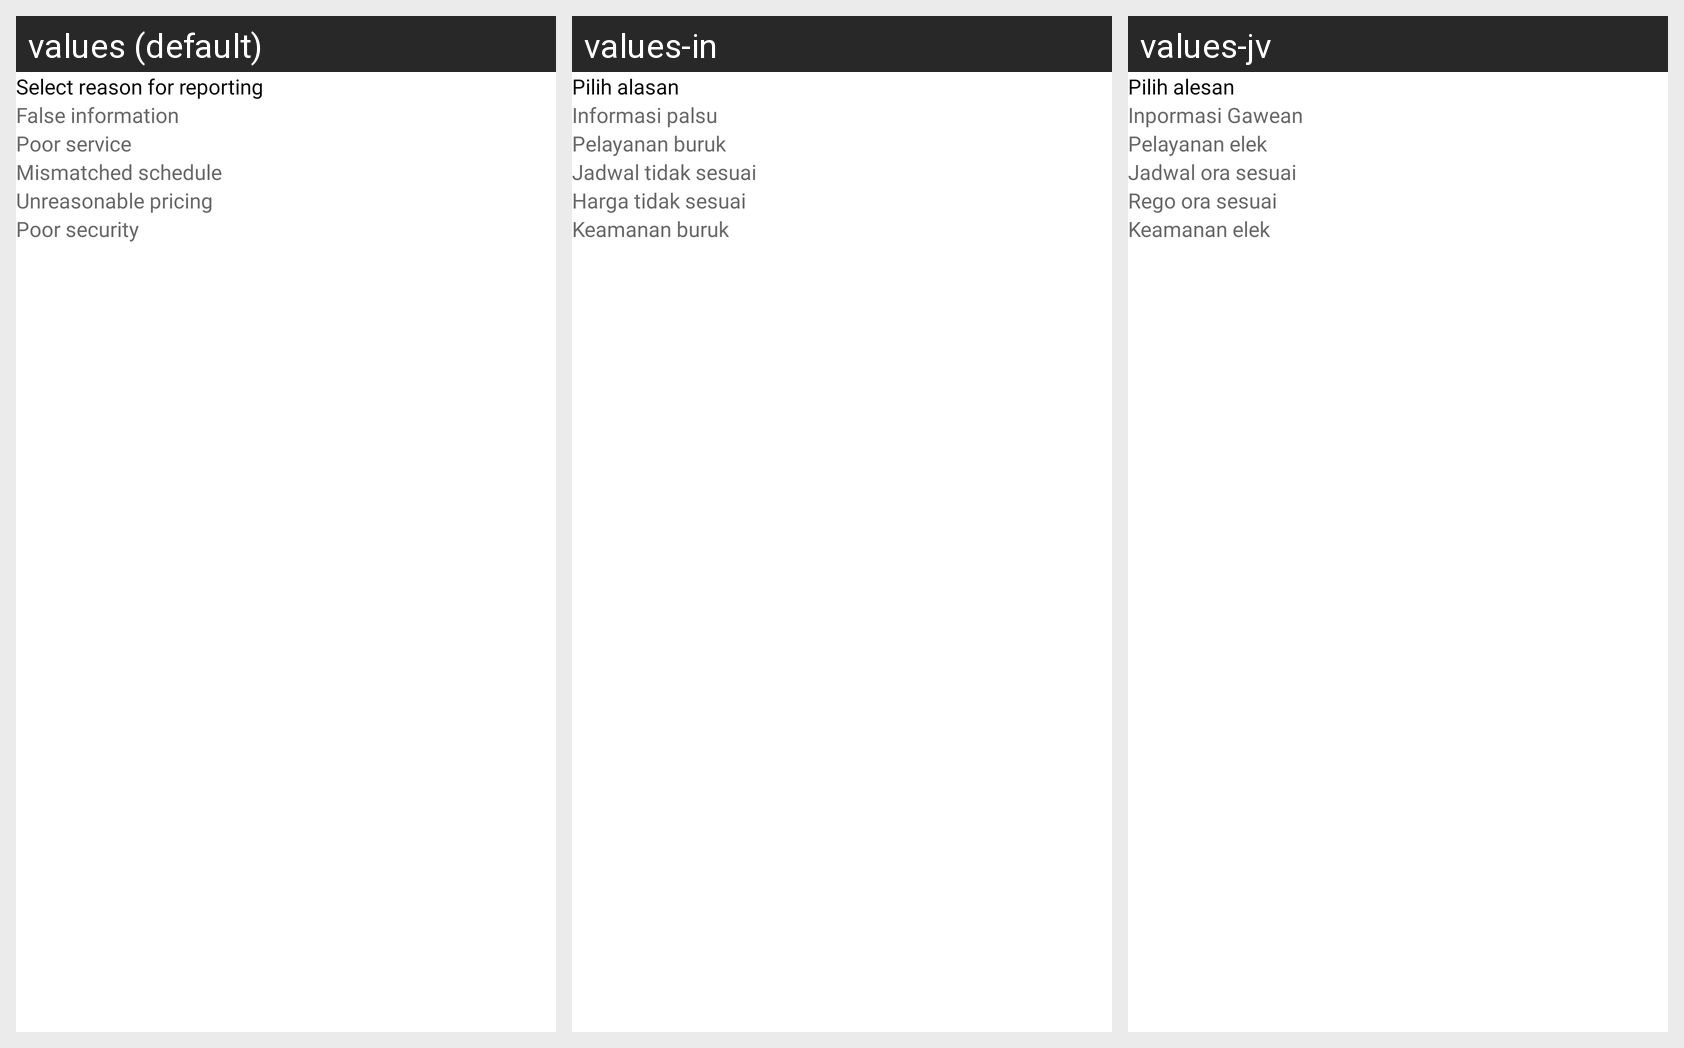

Translations of the strings shown on this Android screen, per locale in the grid:
Android screen res/layout/sheet_report_venue.xml rendered under 3 locales, left to right: values (default), values-in, values-jv. Device: Nexus 5 (rendered at 1080×1920; each locale shown at half size, 540×960, under a caption strip naming it); theme Theme.ArenaFinder.
Strings drawn on this screen, with the default value and each locale's value (text and hints the layout hard-codes, and strings that could not be matched under every locale, appear in the picture but are not listed):

txt_alasan_report
  values: Select reason for reporting
  values-in: Pilih alasan
  values-jv: Pilih alesan

r_venue_1
  values: False information
  values-in: Informasi palsu
  values-jv: Inpormasi Gawean

r_venue_2
  values: Poor service
  values-in: Pelayanan buruk
  values-jv: Pelayanan elek

r_venue_3
  values: Mismatched schedule
  values-in: Jadwal tidak sesuai
  values-jv: Jadwal ora sesuai

r_venue_4
  values: Unreasonable pricing
  values-in: Harga tidak sesuai
  values-jv: Rego ora sesuai

r_venue_5
  values: Poor security
  values-in: Keamanan buruk
  values-jv: Keamanan elek
